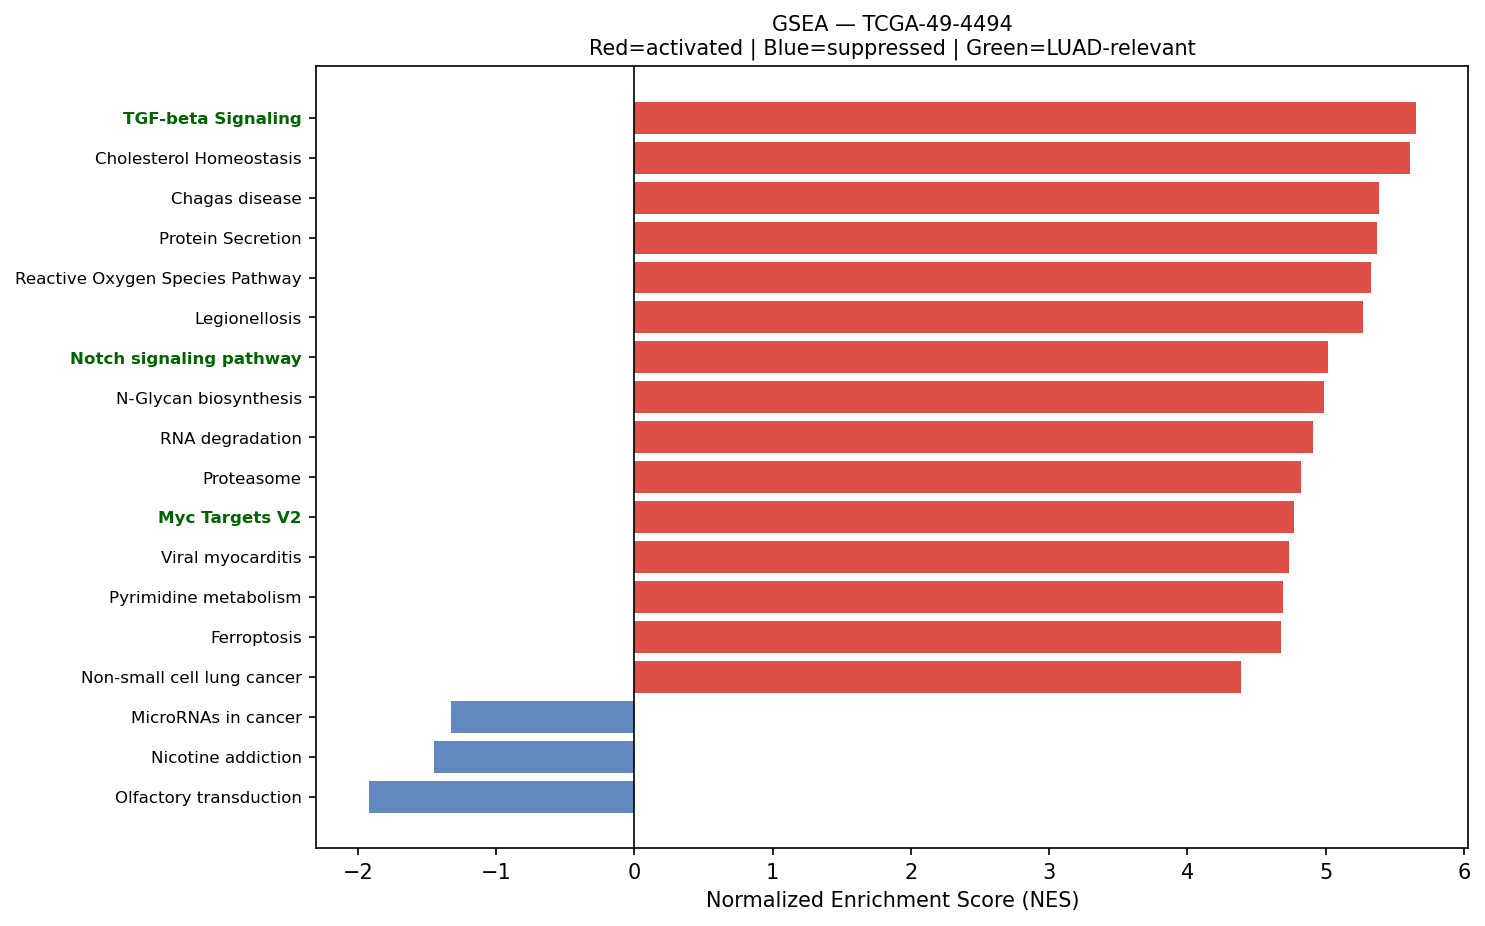

Data behind this chart, as committed beside it:
Name	Term	ES	NES	NOM p-val	FDR q-val	FWER p-val	Tag %	Gene %	Lead_genes	gene_set_db	luad_relevant
prerank	TGF-beta Signaling	0.7689	5.653	0.0	0.0	0.0	50/54	21.30%	PPP1CA;ID1;RHOA;JUNB;CTNNB1;CDH1;IFNGR2;…	MSigDB_Hallmark_2020	True
prerank	Cholesterol Homeostasis	0.7306	5.606	0.0	0.0	0.0	62/74	20.14%	ACTG1;S100A11;LGALS3;ANXA5;MAL2;ERRFI1;T…	MSigDB_Hallmark_2020	False
prerank	Chagas disease	0.5902	5.388	0.0	0.0	0.0	66/101	22.78%	CALR;C1QA;C1QB;C1QC;NFKBIA;GNAS;TNFRSF1A…	KEGG_2021_Human	False
prerank	Protein Secretion	0.7465	5.375	0.0	0.0	0.0	83/96	19.77%	CD63;KRT18;ARF1;TMED2;SOD1;GNAS;TMED10;E…	MSigDB_Hallmark_2020	False
prerank	Reactive Oxygen Species Pathway	0.7595	5.324	0.0	0.0	0.0	40/48	17.11%	FTL;GPX4;TXN;PRDX4;PRDX2;SOD1;G6PD;PRDX6…	MSigDB_Hallmark_2020	False
prerank	Legionellosis	0.6799	5.271	0.0	0.0	0.0	35/57	15.30%	EEF1A1;ARF1;HSPA8;NFKBIA;RAB1B;CD14;RAB1…	KEGG_2021_Human	False
prerank	Notch signaling pathway	0.64	5.018	0.0	0.0	0.0	49/59	26.00%	APH1A;HES1;NCSTN;DTX2;PSENEN;NOTCH3;DTX3…	KEGG_2021_Human	True
prerank	N-Glycan biosynthesis	0.6469	4.988	0.0	0.0	0.0	37/50	19.82%	DAD1;RPN2;RPN1;GANAB;DDOST;B4GALT1;DPM3;…	KEGG_2021_Human	False
prerank	RNA degradation	0.6344	4.91	0.0	0.0	0.0	56/76	19.29%	ENO1;LSM2;PABPC1;LSM4;LSM7;BTG3;HSPD1;BT…	KEGG_2021_Human	False
prerank	Proteasome	0.7753	4.824	0.0	0.0	0.0	38/46	12.77%	PSME1;PSMB3;PSMA7;PSMB4;PSMB6;PSMB5;POMP…	KEGG_2021_Human	False
prerank	Myc Targets V2	0.7488	4.769	0.0	0.0	0.0	51/57	19.24%	CBX3;NPM1;SRM;CDK4;HSPD1;FARSA;RRP9;TMEM…	MSigDB_Hallmark_2020	True
prerank	Viral myocarditis	0.7013	4.732	0.0	0.0	0.0	33/57	9.06%	ACTB;ACTG1;HLA-DRA;HLA-B;HLA-A;HLA-C;HLA…	KEGG_2021_Human	False
prerank	Pyrimidine metabolism	0.5923	4.694	0.0	0.0	0.0	42/56	23.53%	TYMP;TK1;CMPK1;UPP1;CANT1;DCTD;NME3;DTYM…	KEGG_2021_Human	False
prerank	Ferroptosis	0.6801	4.676	0.0	0.0	0.0	32/41	18.37%	FTL;GPX4;SAT1;CP;FTH1;HMOX1;PRNP;NCOA4;S…	KEGG_2021_Human	False
prerank	Non-small cell lung cancer	0.5798	4.386	0.0	0.0	0.0	51/72	23.01%	CDKN1A;CCND1;CDK4;HRAS;BAX;MAP2K2;ERBB2;…	KEGG_2021_Human	False
prerank	Thyroid cancer	0.7215	4.327	0.0	0.0	0.0	27/37	17.40%	CDKN1A;CCND1;CTNNB1;CDH1;NCOA4;HRAS;BAX;…	KEGG_2021_Human	False
prerank	SNARE interactions in vesicular transpor…	0.7172	4.292	0.0	0.0	0.0	30/33	23.85%	VAMP8;VAMP3;VAMP5;YKT6;BET1L;STX1A;STX5;…	KEGG_2021_Human	False
prerank	Base excision repair	0.7166	4.275	0.0	0.0	0.0	26/33	17.57%	PCNA;APEX1;POLD2;HMGB1;POLE4;POLE3;UNG;F…	KEGG_2021_Human	False
prerank	Adherens junction	0.6708	4.267	0.0	0.0	0.0	57/71	24.49%	ACTB;ACTG1;RAC1;RHOA;ACTN4;CTNNA1;CTNNB1…	KEGG_2021_Human	False
prerank	Renal cell carcinoma	0.6504	4.231	0.0	0.0	0.0	54/69	20.33%	RAC1;ELOB;CDKN1A;HIF1A;RBX1;HRAS;FH;JUN;…	KEGG_2021_Human	False
prerank	PD-L1 expression and PD-1 checkpoint pat…	0.5762	4.206	0.0	0.0	0.0	73/89	28.53%	NFKBIA;HIF1A;IFNGR1;FOS;IFNGR2;STAT1;BAT…	KEGG_2021_Human	True
prerank	Angiogenesis	0.6567	4.183	0.0	0.0	0.0	28/36	19.42%	TIMP1;SPP1;S100A4;COL3A1;APP;LUM;TNFRSF2…	MSigDB_Hallmark_2020	True
prerank	Bladder cancer	0.7791	4.136	0.0	0.0	0.0	34/41	18.51%	CDKN1A;CCND1;TYMP;CDH1;CXCL8;CDK4;HRAS;M…	KEGG_2021_Human	False
prerank	Prostate cancer	0.6062	4.067	0.0	0.0	0.0	68/97	22.69%	GSTP1;HSP90AB1;HSP90AA1;NFKBIA;HSP90B1;C…	KEGG_2021_Human	False
prerank	Type I diabetes mellitus	0.6527	3.969	0.0	0.0	0.0	24/41	17.87%	HLA-DRA;HLA-B;HLA-A;HLA-C;HLA-DRB1;HLA-D…	KEGG_2021_Human	False
prerank	Glutathione metabolism	0.6069	3.941	0.0	0.0	0.0	38/56	20.09%	GSTP1;GPX1;GPX4;G6PD;PRDX6;GSTO1;MGST1;I…	KEGG_2021_Human	False
prerank	Allograft rejection	0.726	3.93	0.0	0.0	0.0	22/35	17.87%	HLA-DRA;HLA-B;HLA-A;HLA-C;HLA-DRB1;HLA-D…	KEGG_2021_Human	False
prerank	Vasopressin-regulated water reabsorption	0.5962	3.924	0.0	0.0	0.0	32/44	19.90%	ARHGDIB;GNAS;DYNLL1;CREB3;RAB11B;ARHGDIA…	KEGG_2021_Human	False
prerank	Fc gamma R-mediated phagocytosis	0.6011	3.883	0.0	0.0	0.0	64/96	21.58%	MARCKSL1;RAC1;CFL1;ARPC3;ARPC4;ACTR2;ARF…	KEGG_2021_Human	False
prerank	Protein export	0.8059	3.84	0.0	0.0	0.0	19/23	13.49%	HSPA5;SEC61A1;SRP9;SEC61G;SEC61B;SRP14;S…	KEGG_2021_Human	False
prerank	Glioma	0.521	3.798	0.0	0.0	0.0	49/75	22.69%	CALM2;CDKN1A;CCND1;CALM3;CDK4;CALM1;HRAS…	KEGG_2021_Human	False
prerank	RNA polymerase	0.6908	3.795	0.0	0.0	0.0	27/31	23.14%	POLR2L;POLR2J;POLR2G;POLR2K;POLR2E;POLR2…	KEGG_2021_Human	True
prerank	Vibrio cholerae infection	0.634	3.768	0.0	0.0	0.0	27/50	12.37%	ACTB;ACTG1;ARF1;KDELR2;PDIA4;ATP6V0E1;AT…	KEGG_2021_Human	False
prerank	Pyruvate metabolism	0.5051	3.765	0.0	0.0	0.0	29/47	20.25%	LDHA;PKM;MDH2;GLO1;AKR1A1;FH;ADH5;DLD;MD…	KEGG_2021_Human	False
prerank	Notch Signaling	0.6837	3.763	0.0	0.0	0.0	24/32	21.54%	CCND1;APH1A;RBX1;HES1;DTX2;PSENEN;NOTCH3…	MSigDB_Hallmark_2020	True
prerank	DNA replication	0.6982	3.729	0.0	0.0	0.0	32/36	25.05%	PCNA;POLD2;MCM7;RFC2;POLE4;SSBP1;RPA3;PO…	KEGG_2021_Human	False
prerank	Graft-versus-host disease	0.5878	3.715	0.0	0.0	0.0	21/38	17.87%	HLA-DRA;HLA-B;HLA-A;HLA-C;HLA-DRB1;HLA-D…	KEGG_2021_Human	False
prerank	Endometrial cancer	0.609	3.702	0.0	0.0	0.0	42/58	22.69%	CDKN1A;CCND1;CTNNA1;CTNNB1;CDH1;HRAS;BAX…	KEGG_2021_Human	False
prerank	Mismatch repair	0.7231	3.669	0.0	0.0	0.0	21/23	21.84%	PCNA;POLD2;RFC2;SSBP1;RPA3;RPA2;RPA1;POL…	KEGG_2021_Human	False
prerank	Biosynthesis of unsaturated fatty acids	0.7407	3.618	0.0	0.0	0.0	22/27	19.25%	SCD;ELOVL1;FADS2;ELOVL5;HACD3;TECR;SCD5;…	KEGG_2021_Human	False
prerank	Central carbon metabolism in cancer	0.555	3.613	0.0	0.0	0.0	47/70	20.23%	LDHA;PKM;G6PD;SLC1A5;HIF1A;IDH2;IDH1;HRA…	KEGG_2021_Human	False
prerank	Glycolysis / Gluconeogenesis	0.481	3.612	0.0	0.0	0.0	34/67	12.79%	GAPDH;ENO1;TPI1;LDHA;PGK1;PKM;AKR1A1;GPI…	KEGG_2021_Human	False
prerank	Nucleotide excision repair	0.6438	3.604	0.0	0.0	0.0	34/46	19.33%	PCNA;POLD2;CETN2;RFC2;RBX1;RAD23A;POLE4;…	KEGG_2021_Human	False
prerank	Cysteine and methionine metabolism	0.5758	3.591	0.0	0.0	0.0	34/49	21.23%	LDHA;MDH2;TST;AHCY;SRM;SMS;SDSL;PSAT1;EN…	KEGG_2021_Human	False
prerank	Valine, leucine and isoleucine degradati…	0.6159	3.576	0.0	0.0	0.0	40/48	24.86%	ECHS1;HSD17B10;HIBADH;HADHA;DLD;ALDH9A1;…	KEGG_2021_Human	False
prerank	Intestinal immune network for IgA produc…	0.5343	3.563	0.0	0.0	0.0	20/45	17.37%	HLA-DRA;HLA-DRB1;HLA-DRB5;HLA-DPA1;PIGR;…	KEGG_2021_Human	True
prerank	Fatty acid elongation	0.7102	3.552	0.0	0.0	0.0	21/27	19.36%	ECHS1;PPT1;ELOVL1;HADHA;ELOVL5;HACD3;TEC…	KEGG_2021_Human	False
prerank	Prolactin signaling pathway	0.4653	3.53	0.0	0.0	0.0	45/70	23.23%	CCND1;FOS;SOCS3;STAT1;HRAS;MAPK13;MAP2K2…	KEGG_2021_Human	False
prerank	Propanoate metabolism	0.62	3.53	0.0	0.0	0.0	27/34	24.86%	LDHA;ECHS1;HADHA;DLD;SUCLG2;ACADS;ACSS2;…	KEGG_2021_Human	False
prerank	Fructose and mannose metabolism	0.6485	3.514	0.0	0.0	0.0	29/33	25.16%	TPI1;GFUS;FBP1;HK1;PFKL;PFKFB3;PFKP;AKR1…	KEGG_2021_Human	False
prerank	Other types of O-glycan biosynthesis	0.5073	3.473	0.0	0.0	0.0	31/47	21.41%	B4GALT1;GALNT1;PLOD3;COLGALT1;B4GALT2;GA…	KEGG_2021_Human	False
prerank	Citrate cycle (TCA cycle)	0.68	3.452	0.0	0.0	0.0	22/30	14.24%	MDH2;IDH2;IDH1;SDHC;OGDH;FH;SDHB;IDH3B;A…	KEGG_2021_Human	False
prerank	Homologous recombination	0.556	3.391	0.0	0.0	0.0	25/41	23.08%	POLD2;SSBP1;RPA3;RPA2;SEM1;RPA1;BABAM1;R…	KEGG_2021_Human	False
prerank	Terpenoid backbone biosynthesis	0.6723	3.357	0.0	0.0	0.0	20/22	21.56%	PMVK;ICMT;PCYOX1;IDI1;ZMPSTE24;FDPS;RCE1…	KEGG_2021_Human	False
prerank	ErbB signaling pathway	0.5517	3.304	0.0	0.0	0.0	60/85	22.52%	EIF4EBP1;CDKN1A;HRAS;JUN;MAP2K2;ERBB2;GR…	KEGG_2021_Human	False
prerank	Sphingolipid metabolism	0.5528	3.271	0.0	0.0	0.0	35/48	21.07%	PSAP;SGPP2;DEGS1;NEU1;PLPP2;ASAH1;GLB1;C…	KEGG_2021_Human	False
prerank	VEGF signaling pathway	0.5764	3.187	0.0	0.0	0.0	40/59	20.30%	HSPB1;RAC1;PTGS2;MAPKAPK2;HRAS;MAPK13;MA…	KEGG_2021_Human	False
prerank	Wnt-beta Catenin Signaling	0.5496	3.083	0.0	0.0	0.0	27/42	24.79%	CTNNB1;NCSTN;CUL1;FZD1;TP53;PPARD;NCOR2;…	MSigDB_Hallmark_2020	True
prerank	Cardiac muscle contraction	0.4397	3.067	0.0	0.0	0.0	35/87	9.71%	COX2;COX1;COX3;CYTB;COX8A;ATP1B1;COX6B1;…	KEGG_2021_Human	False
prerank	Long-term depression	0.3732	3.05	0.0	0.0	0.0	23/60	12.78%	GNAS;GNAI2;PPP2R1A;HRAS;GNA12;LYN;MAP2K2…	KEGG_2021_Human	False
... 78 more rows
